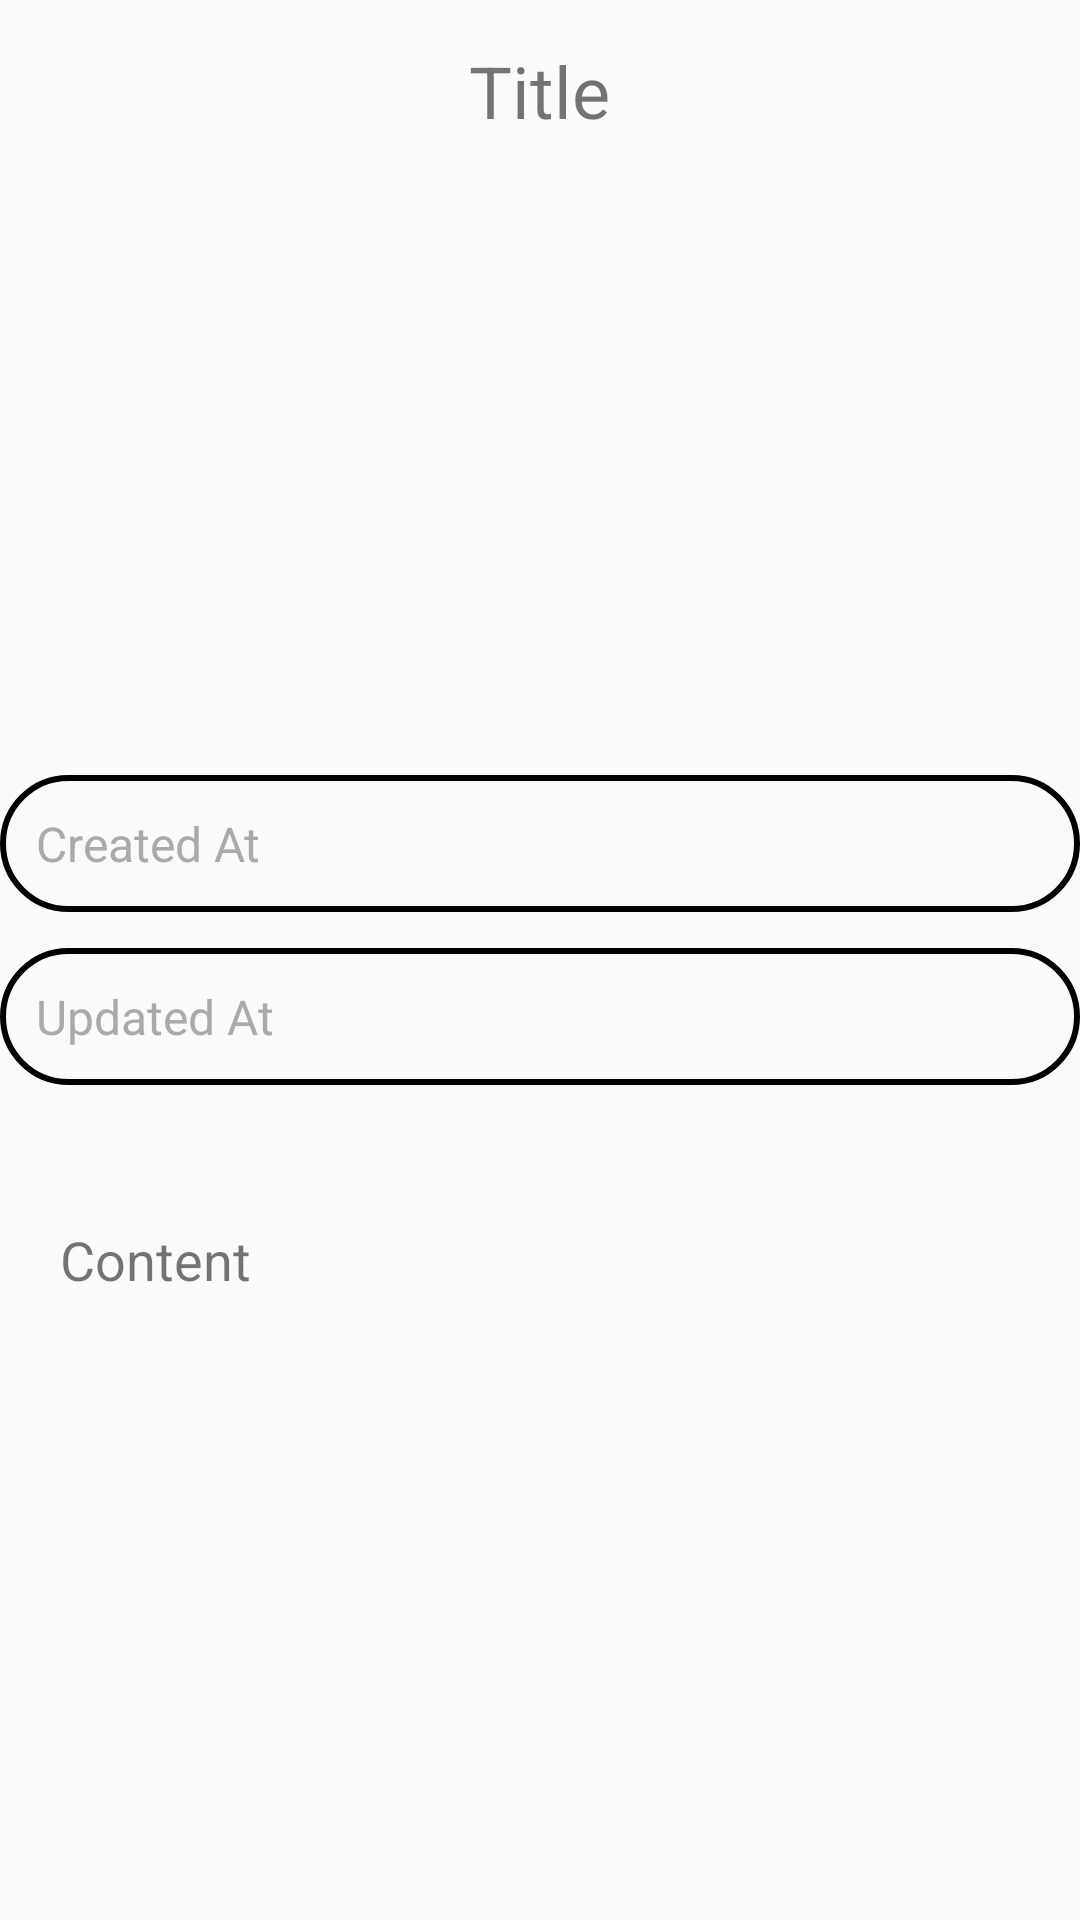

The Android layout XML behind this screen, and the referenced resources:
<!-- AndroidManifest.xml: application theme Theme.CaloDiary -->
<!-- res/layout/activity_view_detail_post.xml -->
<?xml version="1.0" encoding="utf-8"?>
<LinearLayout xmlns:android="http://schemas.android.com/apk/res/android"
    xmlns:app="http://schemas.android.com/apk/res-auto"
    xmlns:tools="http://schemas.android.com/tools"
    android:id="@+id/main"
    android:layout_width="match_parent"
    android:layout_height="match_parent"
    android:orientation="vertical"
    tools:context=".ViewDetailPostActivity">

    <TextView
        android:layout_width="wrap_content"
        android:layout_height="wrap_content"
        android:id="@+id/detailTitle"
        android:text="Title"
        android:layout_marginTop="14dp"
        android:textSize="24sp"
        android:layout_gravity="center"
        android:layout_marginBottom="12dp"
        android:textColor="@color/lavender1"/>

    <ImageView
        android:layout_width="400dp"
        android:layout_height="200dp"
        android:id="@+id/detailImage"
        android:padding="8dp"
        android:src="@drawable/upload"
        android:layout_gravity="center"
        />


    <EditText
        android:id="@+id/createdAt"
        android:layout_width="match_parent"
        android:layout_height="wrap_content"
        android:hint="Created At"
        android:textSize="16sp"
        android:textColor="@color/lavender1"
        android:textColorHint="@android:color/darker_gray"
        android:padding="12dp"
        android:background="@drawable/lavender_border"
        android:layout_marginBottom="12dp"
        android:enabled="false" />


    <EditText
        android:id="@+id/updatedAt"
        android:layout_width="match_parent"
        android:layout_height="wrap_content"
        android:hint="Updated At"
        android:textSize="16sp"
        android:textColor="@color/lavender1"
        android:textColorHint="@android:color/darker_gray"
        android:padding="12dp"
        android:background="@drawable/lavender_border"
        android:layout_marginBottom="16dp"
        android:enabled="false" />

    <TextView
        android:layout_width="match_parent"
        android:layout_height="wrap_content"
        android:layout_marginTop="10dp"
        android:padding="20dp"
        android:text="Content"
        android:layout_gravity="center"
        android:id="@+id/content"
        android:textSize="18dp"
        android:textColor="@color/lavender1" />
</LinearLayout>
<!-- resources referenced by this layout -->
<resources>
  <!-- drawable lavender_border (drawable) -->
  <?xml version="1.0" encoding="utf-8"?>
  <shape xmlns:android="http://schemas.android.com/apk/res/android"
      android:shape="rectangle">
      <stroke
          android:width="2dp"
          android:color="@color/lavender1"
          />
      <corners
          android:radius="30dp" />
  </shape>
  <style name="Theme.CaloDiary" parent="Base.Theme.CaloDiary">
          <item name="colorPrimary">@color/white</item>
          <item name="colorPrimaryVariant">@color/black</item>
          <item name="colorOnPrimary">@color/white</item>
          <item name="colorSecondary">@color/teal_200</item>
          <item name="colorSecondaryVariant">@color/teal_700</item>
          <item name="colorOnSecondary">@color/black</item>
          <item name="android:statusBarColor">?attr/colorPrimaryVariant</item>
      </style>
  <style name="Base.Theme.CaloDiary" parent="Theme.AppCompat.Light.NoActionBar">
          
          
      </style>
  <color name="white">#FFFFFFFF</color>
  <color name="black">#FF000000</color>
  <color name="teal_200">#FF03DAC5</color>
  <color name="teal_700">#FF018786</color>
</resources>
